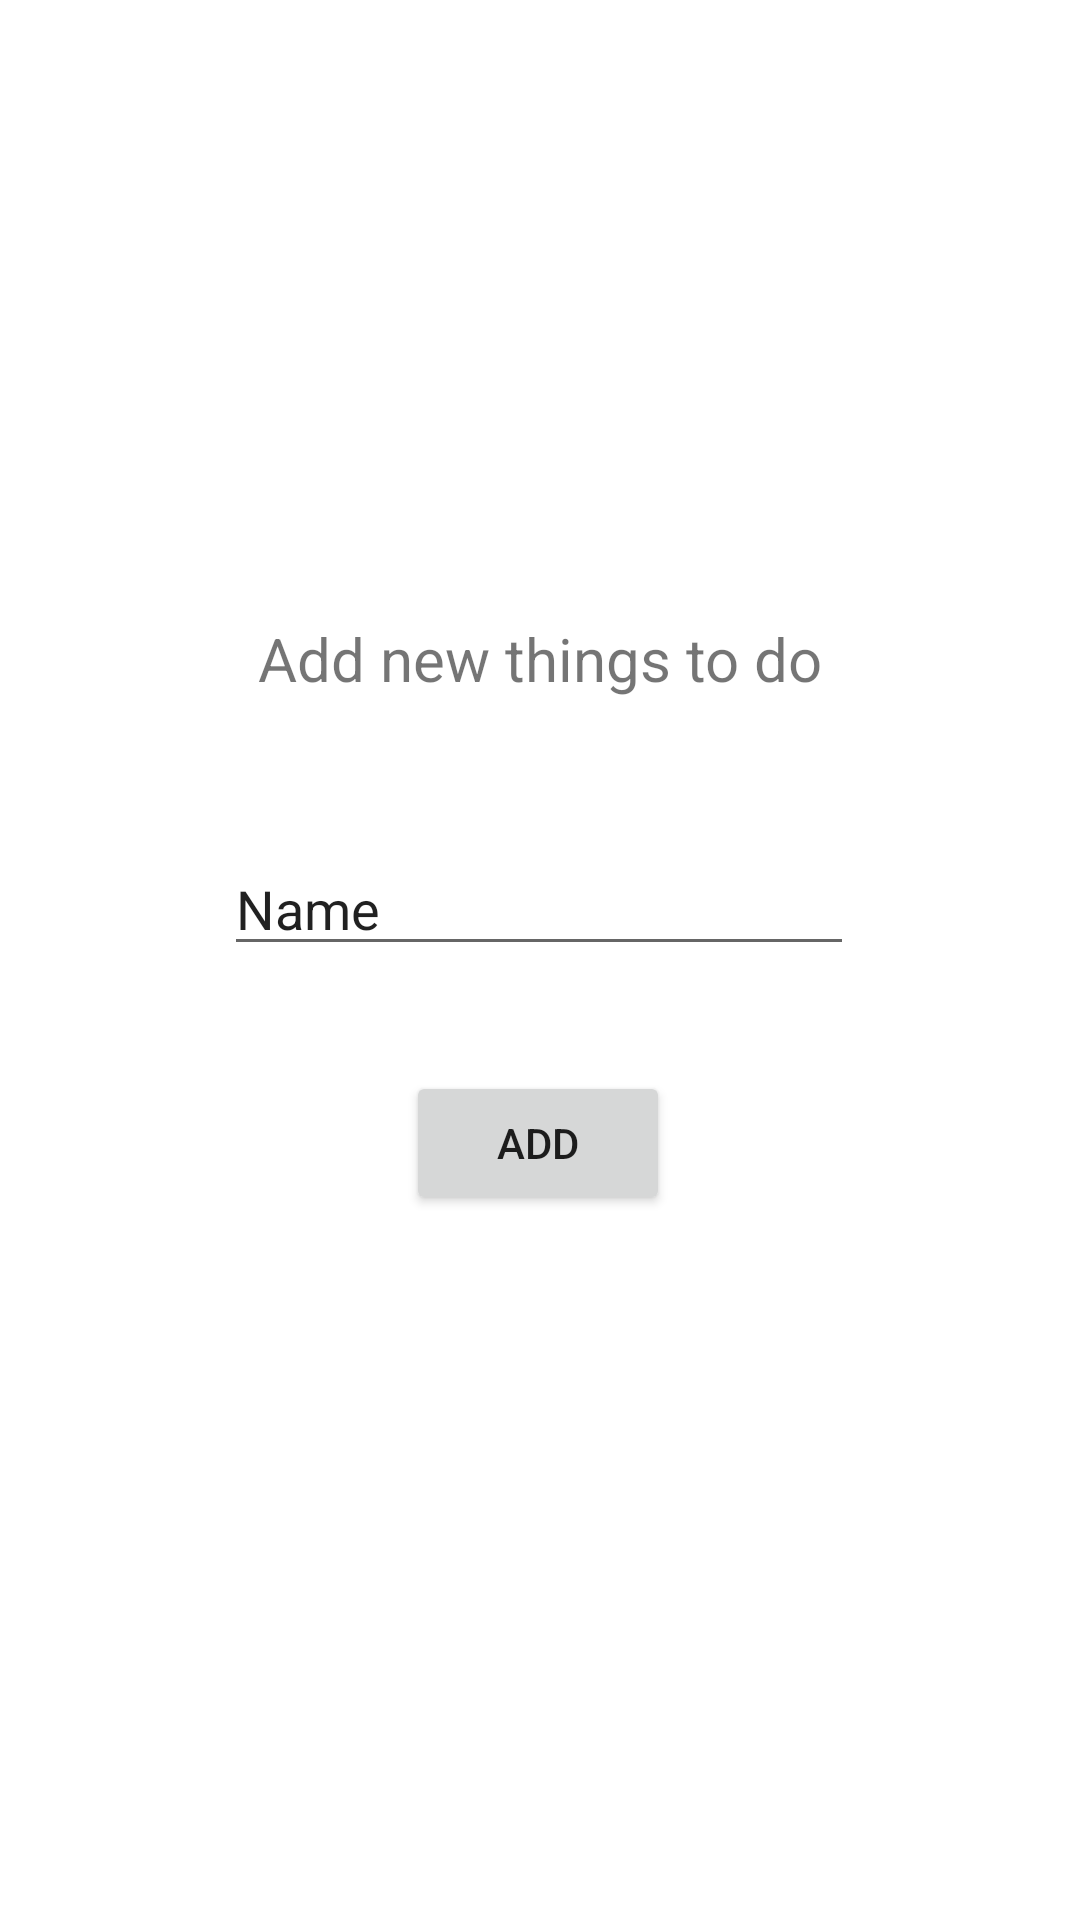

Here is an Android app screen rendered from its layout file. Give the layout XML and the strings, colors and styles it references.
<!-- AndroidManifest.xml: application theme Theme.ToDoList_IB -->
<!-- res/layout/activity_main2.xml -->
<?xml version="1.0" encoding="utf-8"?>
<androidx.constraintlayout.widget.ConstraintLayout xmlns:android="http://schemas.android.com/apk/res/android"
    xmlns:app="http://schemas.android.com/apk/res-auto"
    xmlns:tools="http://schemas.android.com/tools"
    android:layout_width="match_parent"
    android:layout_height="match_parent"
    tools:context=".MainActivity2">

    <EditText
        android:id="@+id/editTextTextPersonName"
        android:layout_width="wrap_content"
        android:layout_height="wrap_content"
        android:ems="10"
        android:inputType="textPersonName"
        android:text="Name"
        app:layout_constraintBottom_toBottomOf="parent"
        app:layout_constraintEnd_toEndOf="parent"
        app:layout_constraintHorizontal_bias="0.497"
        app:layout_constraintStart_toStartOf="parent"
        app:layout_constraintTop_toTopOf="parent"
        app:layout_constraintVertical_bias="0.469" />

    <TextView
        android:id="@+id/textView"
        android:layout_width="wrap_content"
        android:layout_height="wrap_content"
        android:text="Add new things to do"
        android:textSize="20dp"
        app:layout_constraintBottom_toBottomOf="parent"
        app:layout_constraintEnd_toEndOf="parent"
        app:layout_constraintStart_toStartOf="parent"
        app:layout_constraintTop_toTopOf="parent"
        app:layout_constraintVertical_bias="0.336" />

    <Button
        android:id="@+id/test"
        android:layout_width="wrap_content"
        android:layout_height="wrap_content"
        android:text="Add"
        app:layout_constraintBottom_toBottomOf="parent"
        app:layout_constraintEnd_toEndOf="parent"
        app:layout_constraintHorizontal_bias="0.498"
        app:layout_constraintStart_toStartOf="parent"
        app:layout_constraintTop_toTopOf="parent"
        app:layout_constraintVertical_bias="0.603" />
</androidx.constraintlayout.widget.ConstraintLayout>
<!-- resources referenced by this layout -->
<resources>
  <style name="Theme.ToDoList_IB" parent="Theme.MaterialComponents.DayNight.DarkActionBar">
          
          <item name="colorPrimary">@color/purple_500</item>
          <item name="colorPrimaryVariant">@color/purple_700</item>
          <item name="colorOnPrimary">@color/white</item>
          
          <item name="colorSecondary">@color/teal_200</item>
          <item name="colorSecondaryVariant">@color/teal_700</item>
          <item name="colorOnSecondary">@color/black</item>
          
          <item name="android:statusBarColor" tools:targetApi="l">?attr/colorPrimaryVariant</item>
          
      </style>
  <!-- not gathered from this repository: default colours our renderer supplied (Android Studio template values) -->
  <color name="purple_500">#FF6200EE</color>
  <color name="purple_700">#FF3700B3</color>
  <color name="teal_200">#FF03DAC5</color>
  <color name="teal_700">#FF018786</color>
  <color name="black">#FF000000</color>
  <color name="white">#FFFFFFFF</color>
</resources>
